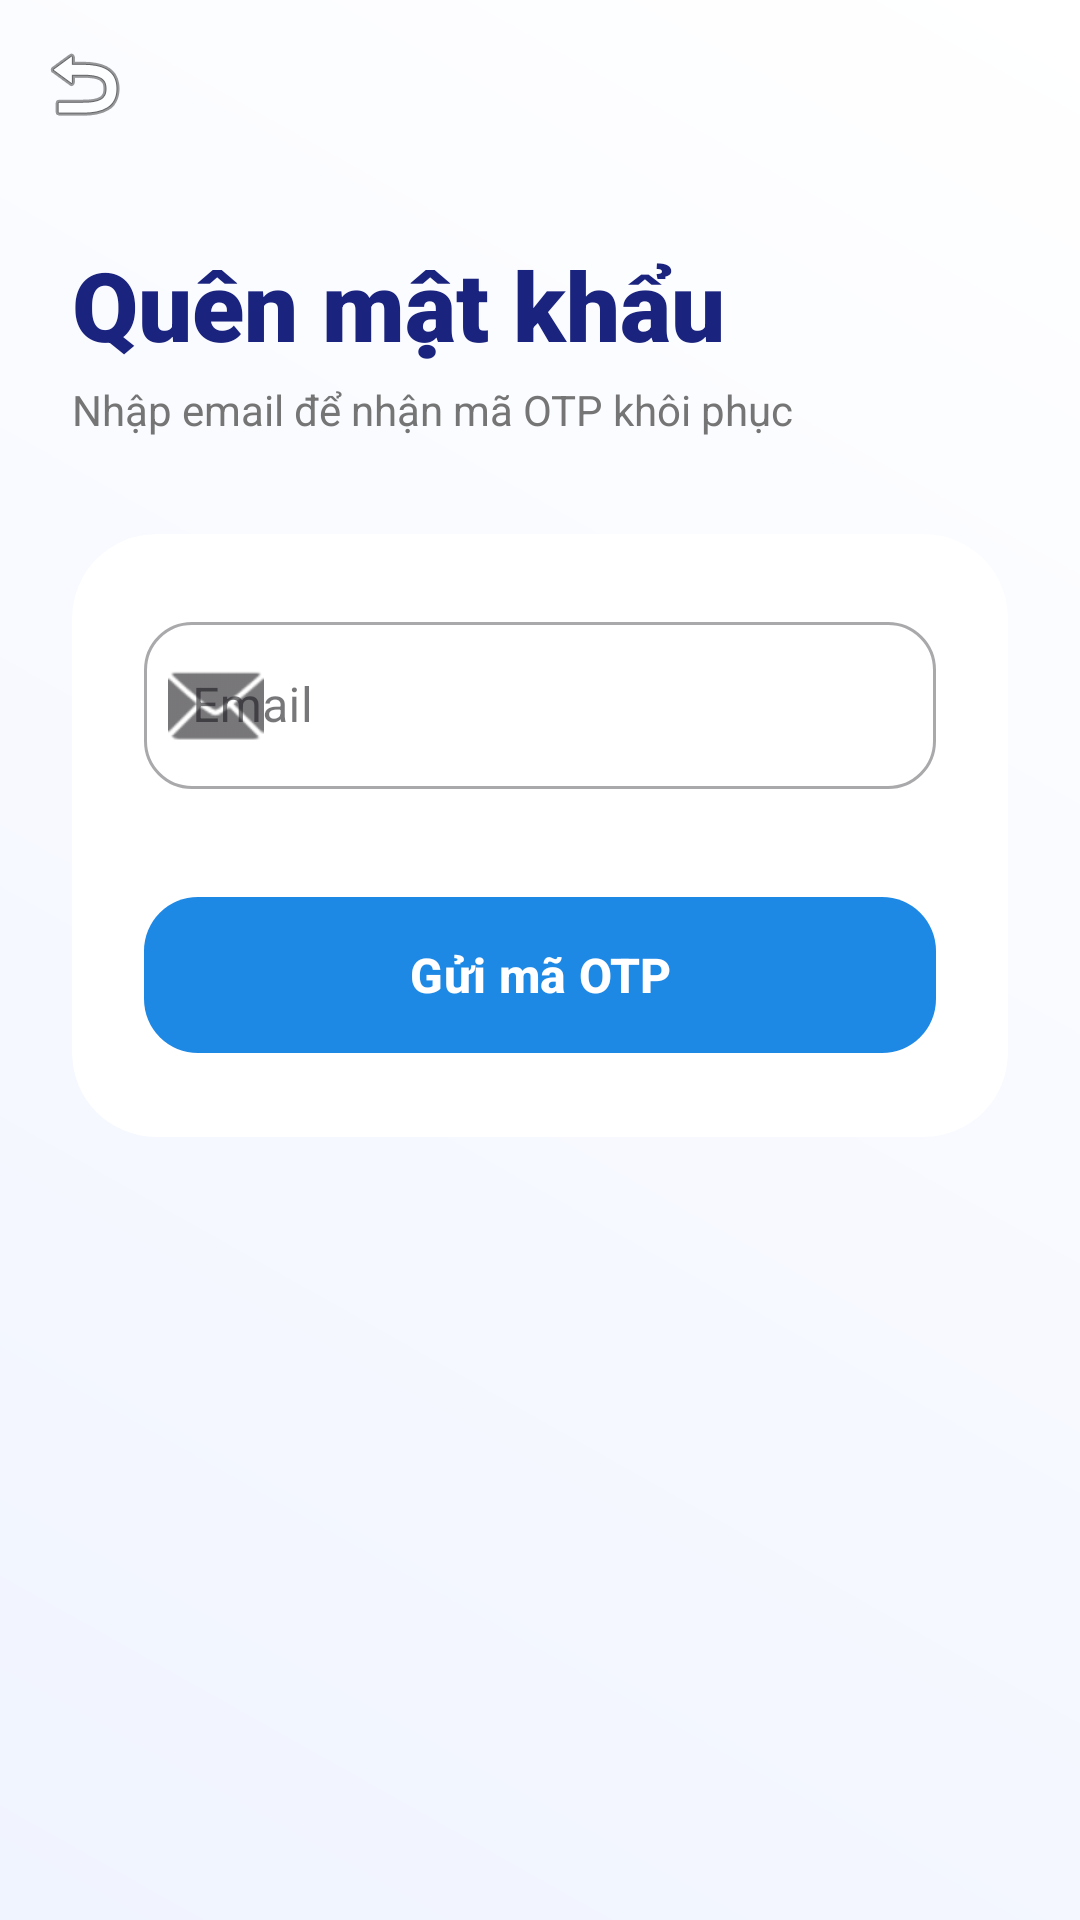

Layout XML and referenced resources for this Android screen:
<!-- AndroidManifest.xml: application theme Theme.UMC -->
<!-- res/layout/activity_forgot_password.xml -->
<?xml version="1.0" encoding="utf-8"?>
<androidx.constraintlayout.widget.ConstraintLayout
    xmlns:android="http://schemas.android.com/apk/res/android"
    xmlns:app="http://schemas.android.com/apk/res-auto"
    android:layout_width="match_parent"
    android:layout_height="match_parent"
    android:background="@drawable/bg_gradient_soft">

    
    <com.google.android.material.appbar.MaterialToolbar
        android:id="@+id/toolbar_forgot"
        android:layout_width="match_parent"
        android:layout_height="56dp"
        app:navigationIcon="@android:drawable/ic_menu_revert"
        app:title=" "
        app:layout_constraintTop_toTopOf="parent" />

    <ScrollView
        android:layout_width="match_parent"
        android:layout_height="0dp"
        android:fillViewport="true"
        app:layout_constraintTop_toBottomOf="@id/toolbar_forgot"
        app:layout_constraintBottom_toBottomOf="parent">

        <androidx.constraintlayout.widget.ConstraintLayout
            android:layout_width="match_parent"
            android:layout_height="wrap_content"
            android:padding="24dp">

            
            <TextView
                android:id="@+id/tvHeader"
                android:layout_width="wrap_content"
                android:layout_height="wrap_content"
                android:text="Quên mật khẩu"
                android:textSize="32sp"
                android:textColor="#1A237E"
                android:fontFamily="sans-serif-black"
                app:layout_constraintTop_toTopOf="parent"
                app:layout_constraintStart_toStartOf="parent"/>

            <TextView
                android:id="@+id/tvSubHeader"
                android:layout_width="wrap_content"
                android:layout_height="wrap_content"
                android:layout_marginTop="4dp"
                android:text="Nhập email để nhận mã OTP khôi phục"
                android:textColor="#757575"
                app:layout_constraintTop_toBottomOf="@id/tvHeader"
                app:layout_constraintStart_toStartOf="parent"/>

            
            <androidx.cardview.widget.CardView
                android:layout_width="match_parent"
                android:layout_height="wrap_content"
                android:layout_marginTop="32dp"
                android:backgroundTint="#FFFFFF"
                app:cardCornerRadius="28dp"
                app:cardElevation="0dp"
                app:layout_constraintTop_toBottomOf="@id/tvSubHeader">

                <LinearLayout
                    android:layout_width="match_parent"
                    android:layout_height="wrap_content"
                    android:orientation="vertical"
                    android:padding="24dp">

                    
                    <com.google.android.material.textfield.TextInputLayout
                        style="@style/Widget.MaterialComponents.TextInputLayout.OutlinedBox"
                        android:layout_width="match_parent"
                        android:layout_height="wrap_content"
                        android:hint="Email"
                        app:startIconDrawable="@android:drawable/ic_dialog_email"
                        app:boxCornerRadiusTopStart="16dp"
                        app:boxCornerRadiusTopEnd="16dp"
                        app:boxCornerRadiusBottomStart="16dp"
                        app:boxCornerRadiusBottomEnd="16dp">

                        <com.google.android.material.textfield.TextInputEditText
                            android:id="@+id/etEmail"
                            android:layout_width="match_parent"
                            android:layout_height="wrap_content"
                            android:inputType="textEmailAddress"/>
                    </com.google.android.material.textfield.TextInputLayout>

                    
                    <com.google.android.material.button.MaterialButton
                        android:id="@+id/btnSendOtp"
                        android:layout_width="match_parent"
                        android:layout_height="60dp"
                        android:layout_marginTop="32dp"
                        android:text="Gửi mã OTP"
                        android:textAllCaps="false"
                        android:textSize="16sp"
                        android:textStyle="bold"
                        app:backgroundTint="#1E88E5"
                        app:cornerRadius="18dp"/>

                </LinearLayout>
            </androidx.cardview.widget.CardView>

        </androidx.constraintlayout.widget.ConstraintLayout>
    </ScrollView>
</androidx.constraintlayout.widget.ConstraintLayout>
<!-- resources referenced by this layout -->
<resources>
  <!-- drawable bg_gradient_soft (drawable) -->
  <?xml version="1.0" encoding="utf-8"?>
  <shape xmlns:android="http://schemas.android.com/apk/res/android">
      <gradient
          android:startColor="#F0F4FF"
          android:endColor="#FFFFFF"
          android:angle="45"/>
  </shape>
  <style name="Theme.UMC" parent="Base.Theme.UMC" />
  <style name="Base.Theme.UMC" parent="Theme.Material3.DayNight.NoActionBar">
          
          
      </style>
</resources>
